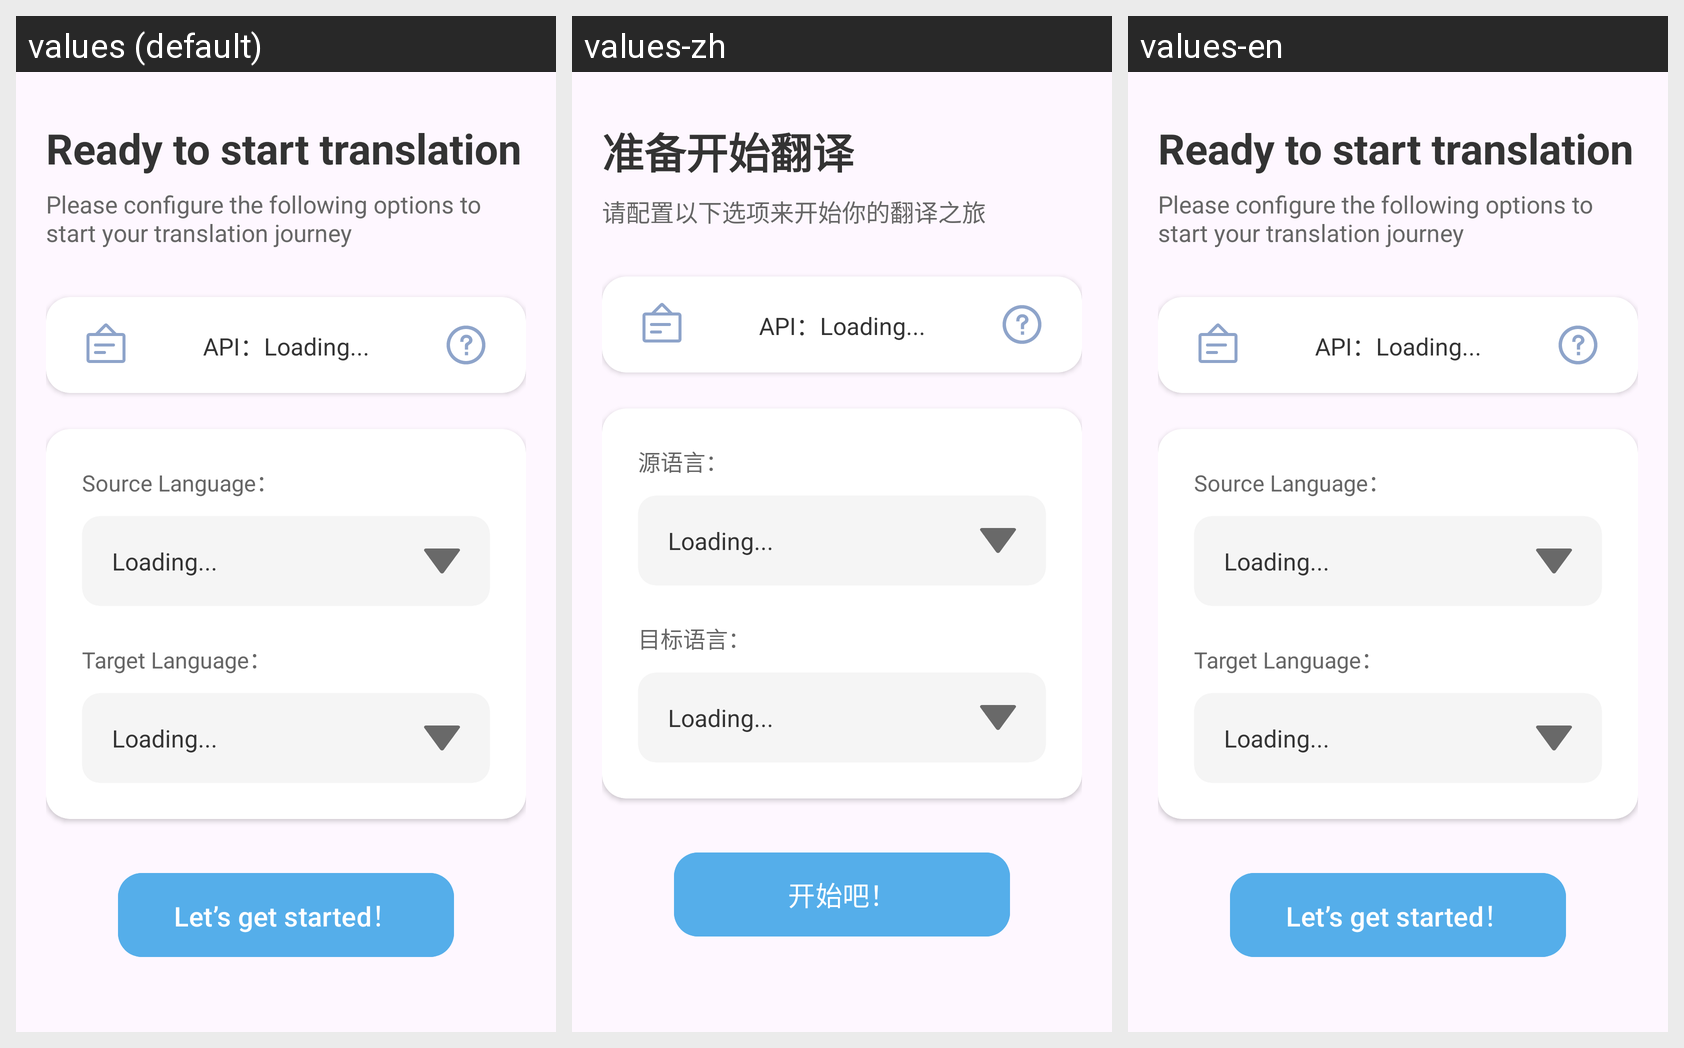

Strings drawn on this Android screen and how each of the app's shown locales translates them:
Android screen res/layout/fragment_translate.xml rendered under 3 locales, left to right: values (default), values-zh, values-en. Device: Nexus 5 (rendered at 1080×1920; each locale shown at half size, 540×960, under a caption strip naming it); theme Theme.MT.
Strings drawn on this screen, with the default value and each locale's value (text and hints the layout hard-codes, and strings that could not be matched under every locale, appear in the picture but are not listed):

welcome_home_title
  values: Ready to start translation
  values-zh: 准备开始翻译
  values-en: Ready to start translation

welcome_home_subtitle
  values: Please configure the following options to start your translation journey
  values-zh: 请配置以下选项来开始你的翻译之旅
  values-en: Please configure the following options to start your translation journey

source_language
  values: Source Language：
  values-zh: 源语言：
  values-en: Source Language：

target_language
  values: Target Language：
  values-zh: 目标语言：
  values-en: Target Language：

start_ball
  values: Let’s get started！
  values-zh: 开始吧！
  values-en: Let’s get started！
